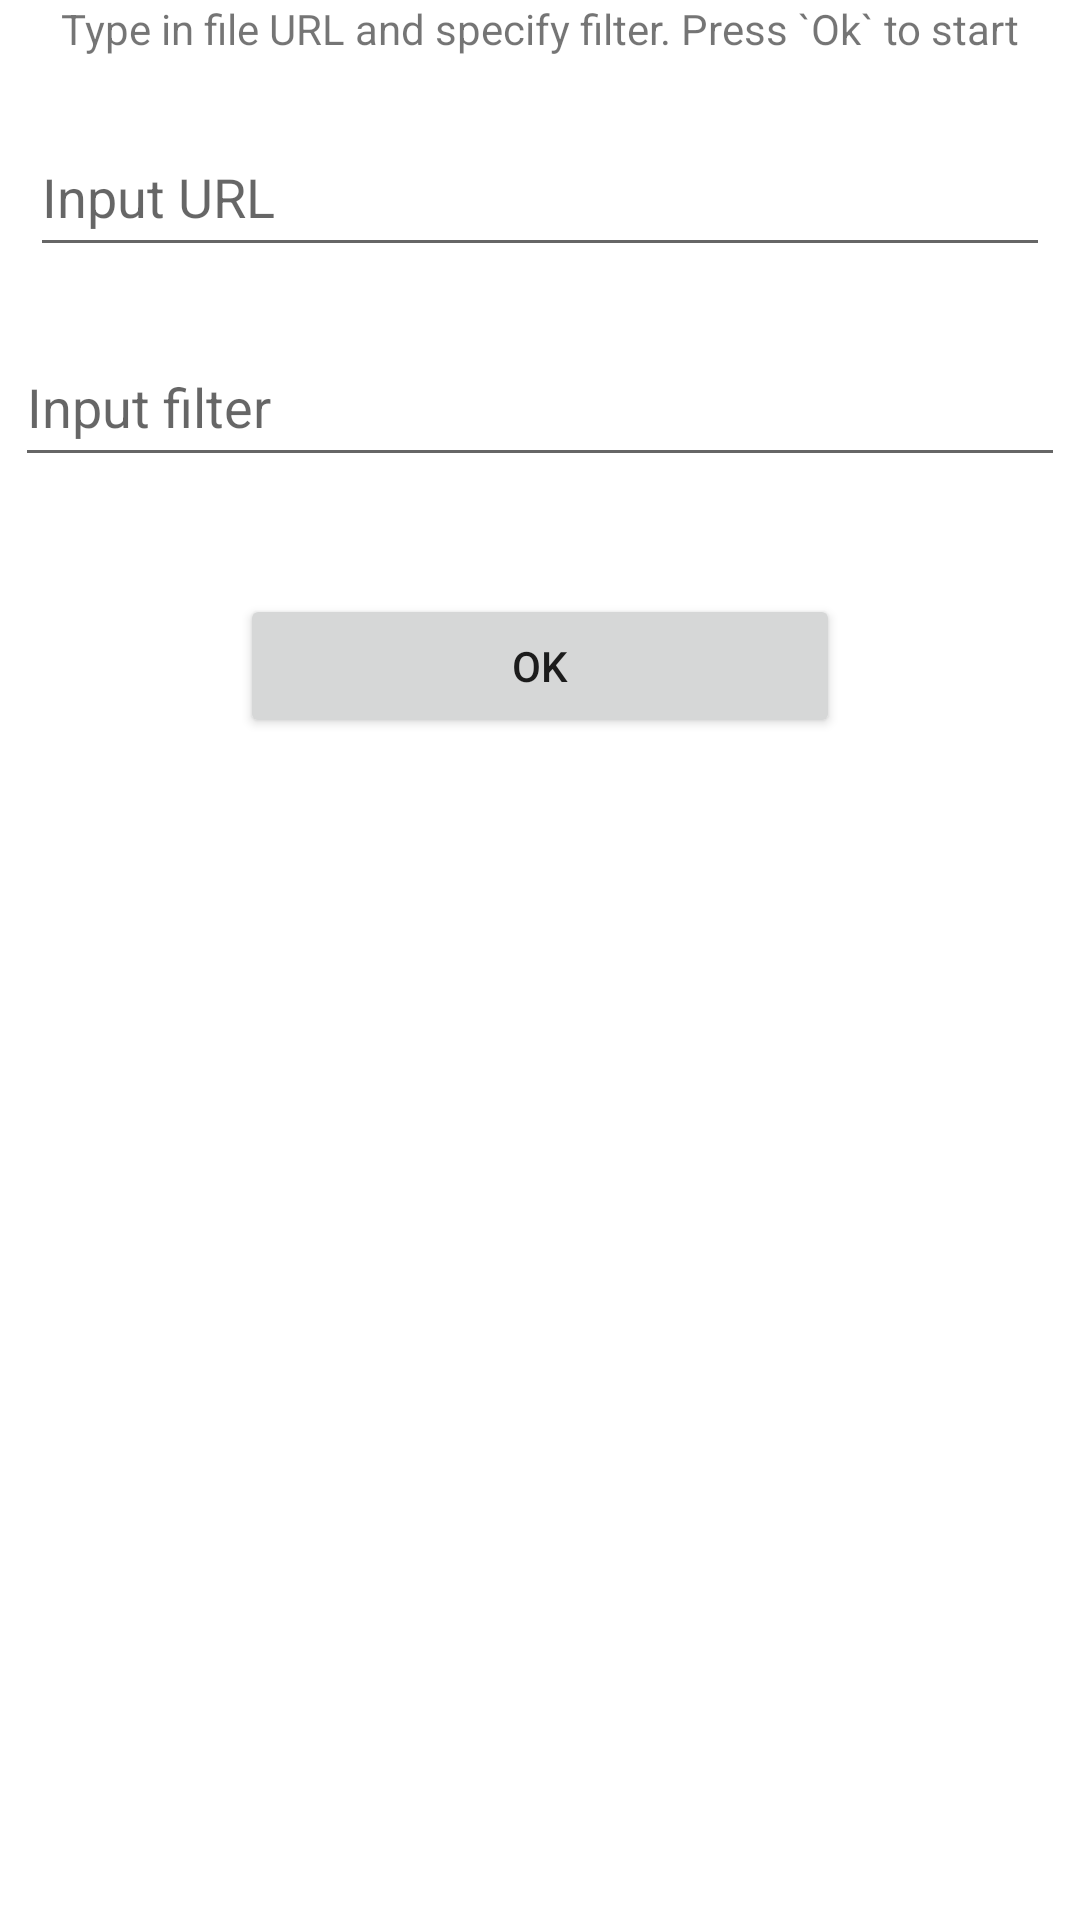

The Android layout XML behind this screen, and the referenced resources:
<!-- AndroidManifest.xml: application theme Theme.LogParser -->
<!-- res/layout/fragment_setup.xml -->
<?xml version="1.0" encoding="utf-8"?>
<androidx.constraintlayout.widget.ConstraintLayout xmlns:android="http://schemas.android.com/apk/res/android"
    xmlns:app="http://schemas.android.com/apk/res-auto"
    xmlns:tools="http://schemas.android.com/tools"
    android:layout_width="match_parent"
    android:layout_height="match_parent">

    <TextView
        android:id="@+id/helpMessage"
        android:layout_width="wrap_content"
        android:layout_height="wrap_content"
        android:text="@string/message_help"
        app:layout_constraintEnd_toEndOf="parent"
        app:layout_constraintStart_toStartOf="parent"
        app:layout_constraintTop_toTopOf="parent" />

    <EditText
        android:id="@+id/editTextUrl"
        android:layout_width="0dp"
        android:layout_height="50dp"
        android:layout_marginStart="10dp"
        android:layout_marginTop="20dp"
        android:layout_marginEnd="10dp"
        android:ems="10"
        android:inputType="textUri"
        android:hint="@string/input_url"
        app:layout_constraintEnd_toEndOf="parent"
        app:layout_constraintStart_toStartOf="parent"
        app:layout_constraintTop_toBottomOf="@+id/helpMessage" />

    <EditText
        android:id="@+id/editTextFilter"
        android:layout_width="0dp"
        android:layout_height="50dp"
        android:layout_marginStart="5dp"
        android:layout_marginTop="20dp"
        android:layout_marginEnd="5dp"
        android:ems="10"
        android:hint="@string/input_filter"
        android:inputType="text"
        app:layout_constraintEnd_toEndOf="parent"
        app:layout_constraintStart_toStartOf="parent"
        app:layout_constraintTop_toBottomOf="@+id/editTextUrl" />

    <TextView
        android:id="@+id/errorMessage"
        android:layout_width="wrap_content"
        android:layout_height="wrap_content"
        app:layout_constraintEnd_toEndOf="parent"
        app:layout_constraintStart_toStartOf="parent"
        app:layout_constraintTop_toBottomOf="@+id/editTextFilter" />

    <Button
        android:id="@+id/buttonOk"
        android:layout_width="200dp"
        android:layout_height="wrap_content"
        android:layout_marginTop="20dp"
        android:text="Ok"
        app:layout_constraintEnd_toEndOf="parent"
        app:layout_constraintStart_toStartOf="parent"
        app:layout_constraintTop_toBottomOf="@+id/errorMessage" />

</androidx.constraintlayout.widget.ConstraintLayout>
<!-- resources referenced by this layout -->
<resources>
  <string name="input_filter">Input filter</string>
  <string name="input_url">Input URL</string>
  <string name="message_help">Type in file URL and specify filter. Press `Ok` to start</string>
  <style name="Theme.LogParser" parent="Theme.MaterialComponents.DayNight.DarkActionBar">
          
          <item name="colorPrimary">@color/purple_500</item>
          <item name="colorPrimaryVariant">@color/purple_700</item>
          <item name="colorOnPrimary">@color/white</item>
          
          <item name="colorSecondary">@color/teal_200</item>
          <item name="colorSecondaryVariant">@color/teal_700</item>
          <item name="colorOnSecondary">@color/black</item>
          
          <item name="android:statusBarColor">?attr/colorPrimaryVariant</item>
          
      </style>
  <!-- not gathered from this repository: default colours our renderer supplied (Android Studio template values) -->
  <color name="purple_500">#FF6200EE</color>
  <color name="purple_700">#FF3700B3</color>
  <color name="teal_200">#FF03DAC5</color>
  <color name="teal_700">#FF018786</color>
  <color name="black">#FF000000</color>
  <color name="white">#FFFFFFFF</color>
</resources>
